Run: headless pygame with SDL's dummy video driver; simulated clock (each Clock.tick advances the game by its frame time, no real sleeping); random seed 0; keys injected as events and as key.get_pressed() state; mouse plan: one left click at the window centre at the start of phase 2, then a move to the lower-right quarter at the start of phase 3.
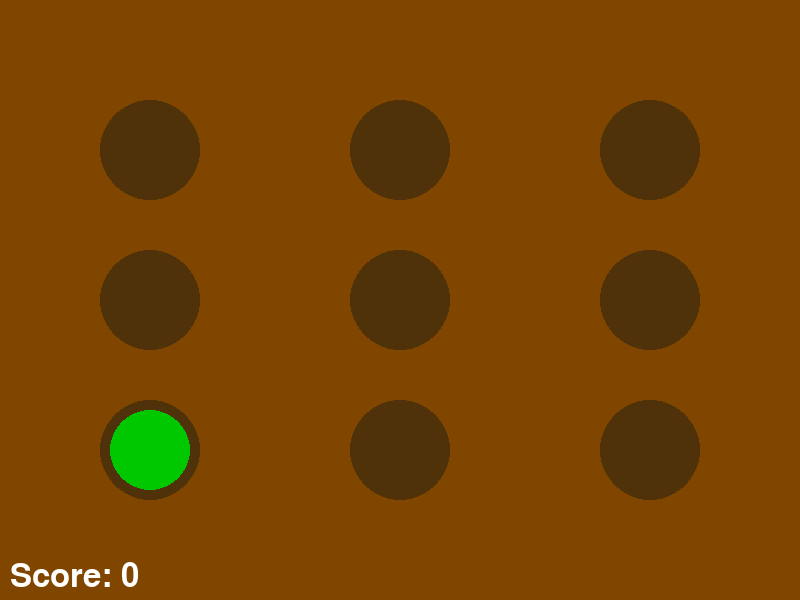
Frame 1 of 4 · flips 1–60 · no input
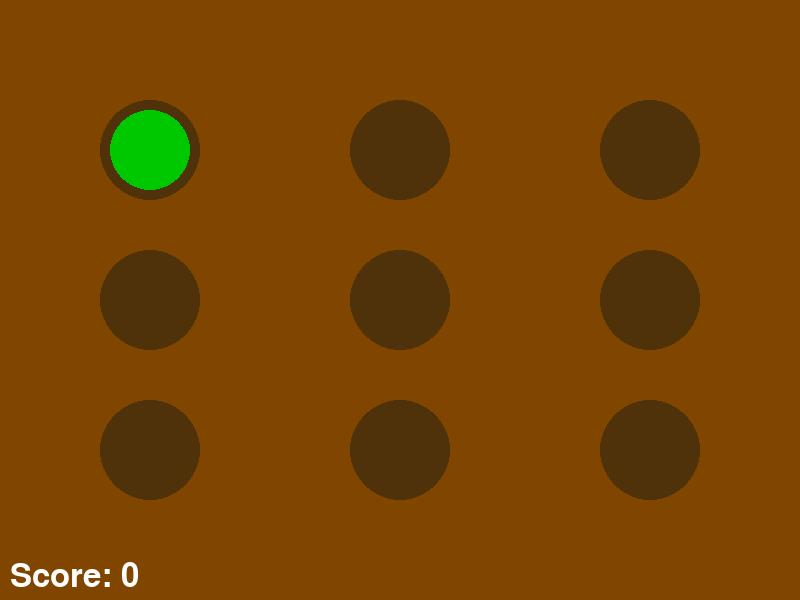
Frame 2 of 4 · flips 61–180 · clicked the window centre · tapped SPACE, RETURN · held RIGHT (→), D
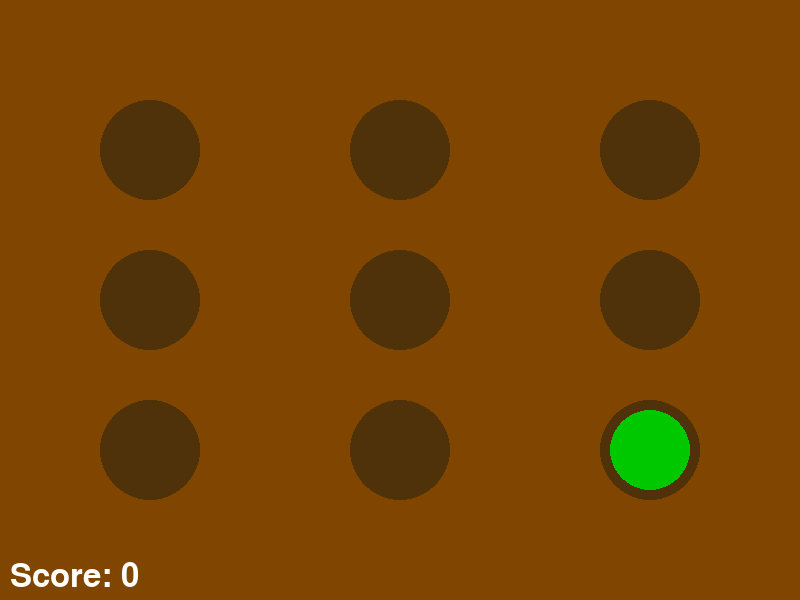
Frame 3 of 4 · flips 181–300 · moved the mouse to the lower-right quarter · held DOWN (↓), S
Frame 4 of 4 · flips 301–420 · held LEFT (←), A, UP (↑), W · screen same as frame 1, image omitted

The pygame program that drew these frames:

# ----------------------------------------------------------------------
# WHACK-A-MOLE PROTOTYPE using Pygame
# Hit the green mole as fast as you can!
# ----------------------------------------------------------------------

import pygame
import sys
import random

# --- 1. INITIALIZATION ---
pygame.init()

# --- 2. CONSTANTS AND SETTINGS ---
SCREEN_WIDTH = 800
SCREEN_HEIGHT = 600
SCREEN_SIZE = (SCREEN_WIDTH, SCREEN_HEIGHT)
FPS = 60
clock = pygame.time.Clock()

# Colors
BACKGROUND_COLOR = (128, 70, 0)  # Brown (Dirt/Table)
HOLE_COLOR = (80, 50, 10)       # Darker Brown (Holes)
MOLE_COLOR = (0, 200, 0)        # Green (Mole)
TEXT_COLOR = (255, 255, 255)    # White

# Game Specifics
HOLE_RADIUS = 50
MOLE_RADIUS = 40
MOLE_UP_TIME_MIN = 800      # Minimum time mole stays up (ms)
MOLE_UP_TIME_MAX = 1500     # Maximum time mole stays up (ms)
MOLE_DOWN_TIME = 1000       # Time between moles (ms)

# Font Setup
font = pygame.font.Font(None, 48) # Default Pygame font, size 48

# Hole positions (3x3 grid centers)
HOLE_CENTERS = [
    (150, 150), (400, 150), (650, 150),
    (150, 300), (400, 300), (650, 300),
    (150, 450), (400, 450), (650, 450)
]

# --- 3. GAME STATE ---
screen = pygame.display.set_mode(SCREEN_SIZE)
pygame.display.set_caption("Pygame Whack-A-Mole")

score = 0
active_mole_index = -1  # -1 means no mole is currently up
last_mole_action_time = 0 # Stores the timestamp of the last mole appearance or disappearance
current_mole_up_duration = 0 # Stores the random duration for the currently active mole

# --- 4. GAME FUNCTIONS ---

def draw_elements():
    """Draws the background, holes, active mole, and score."""
    
    # 1. Background
    screen.fill(BACKGROUND_COLOR)

    # 2. Draw all holes
    for x, y in HOLE_CENTERS:
        pygame.draw.circle(screen, HOLE_COLOR, (x, y), HOLE_RADIUS)

    # 3. Draw active mole
    if active_mole_index != -1:
        x, y = HOLE_CENTERS[active_mole_index]
        pygame.draw.circle(screen, MOLE_COLOR, (x, y), MOLE_RADIUS)

    # 4. Draw Score
    score_text = font.render(f"Score: {score}", True, TEXT_COLOR)
    screen.blit(score_text, (10, SCREEN_HEIGHT - 40))

    # 5. Update the display
    pygame.display.flip()

def spawn_mole():
    """Selects a random hole for the mole to appear in."""
    global active_mole_index, last_mole_action_time, current_mole_up_duration
    
    # Get a list of all holes excluding the currently active one (if any)
    possible_indices = [i for i in range(len(HOLE_CENTERS)) if i != active_mole_index]
    
    if not possible_indices:
        # Should not happen in a 3x3 grid, but as a safeguard
        return
        
    # Pick a new random hole index
    active_mole_index = random.choice(possible_indices)
    
    # Set the new timer and a random duration for how long it stays up
    last_mole_action_time = pygame.time.get_ticks()
    current_mole_up_duration = random.randint(MOLE_UP_TIME_MIN, MOLE_UP_TIME_MAX)


def check_mole_timing():
    """Handles the timing of the mole appearing and disappearing."""
    global active_mole_index, last_mole_action_time
    current_time = pygame.time.get_ticks()

    if active_mole_index != -1:
        # Mole is UP, check if its time is over
        if current_time - last_mole_action_time > current_mole_up_duration:
            # Time's up! Hide the mole.
            active_mole_index = -1
            last_mole_action_time = current_time # Start "down" timer
    else:
        # No mole is UP, check if it's time to spawn a new one
        if current_time - last_mole_action_time > MOLE_DOWN_TIME:
            spawn_mole()


# --- 5. MAIN GAME LOOP ---
running = True
# Initial spawn to start the game
spawn_mole() 

while running:
    # Get current time for game logic checks
    current_time = pygame.time.get_ticks()

    # ------------------------------------
    # A. Event Handling (Input)
    # ------------------------------------
    for event in pygame.event.get():
        if event.type == pygame.QUIT:
            running = False
        
        # Handle Mouse Clicks
        if event.type == pygame.MOUSEBUTTONDOWN:
            mouse_x, mouse_y = event.pos
            
            if active_mole_index != -1:
                mole_x, mole_y = HOLE_CENTERS[active_mole_index]
                
                # Use distance formula to check if the click is inside the mole radius
                distance = ((mouse_x - mole_x)**2 + (mouse_y - mole_y)**2)**0.5
                
                if distance < MOLE_RADIUS:
                    # HIT!
                    score += 1
                    
                    # Immediately hide the mole and trigger the "down" timer
                    active_mole_index = -1
                    last_mole_action_time = current_time 
                    
                    # Optional: Print to console for confirmation
                    print(f"WHACK! Score: {score}")
                
                # Optional: If you want to penalize misses, you would add logic here
                # elif distance < HOLE_RADIUS:
                #     # Missed the mole, but hit the hole
                #     print("Miss!")


    # ------------------------------------
    # B. Game Logic (Update)
    # ------------------------------------
    check_mole_timing()


    # ------------------------------------
    # C. Drawing (Render)
    # ------------------------------------
    draw_elements()

    # Control the game's frame rate
    clock.tick(FPS)

# --- 6. QUIT ---
pygame.quit()
sys.exit()
